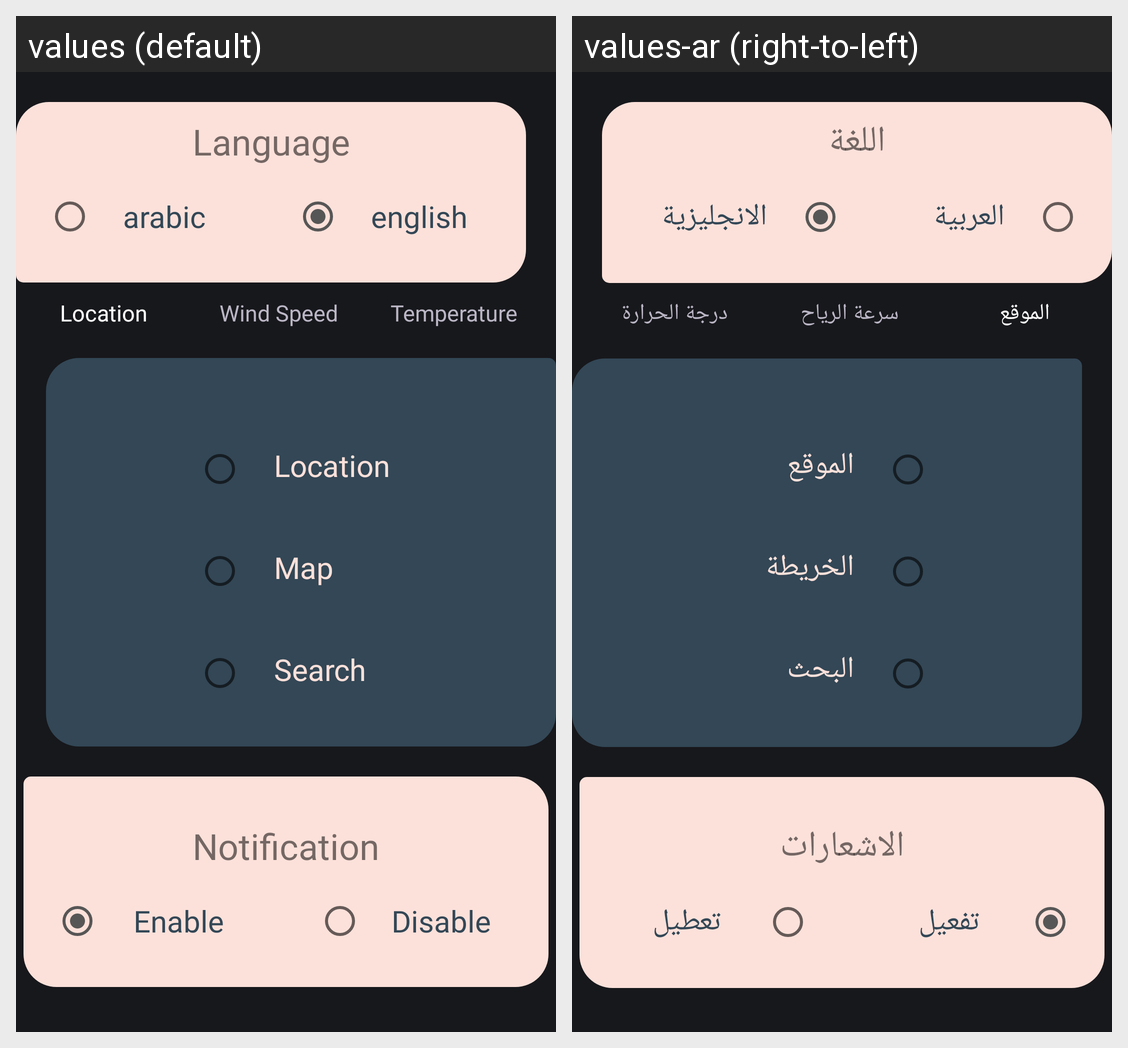

The same Android screen rendered under two of its app's locales, left to right. List the strings drawn on it with the default value and each locale's translation.
Android screen res/layout/activity_setting.xml rendered under 2 locales, left to right: values (default), values-ar (right-to-left). Device: Nexus 5 (rendered at 1080×1920; each locale shown at half size, 540×960, under a caption strip naming it); theme Theme.WeatherApp.
Strings drawn on this screen, with the default value and each locale's value (text and hints the layout hard-codes, and strings that could not be matched under every locale, appear in the picture but are not listed):

language
  values: Language
  values-ar: اللغة

arabic
  values: arabic
  values-ar: العربية

english
  values: english
  values-ar: الانجليزية

location
  values: Location
  values-ar: الموقع

wind_speed
  values: Wind Speed
  values-ar: سرعة الرياح

temperature
  values: Temperature
  values-ar: درجة الحرارة

map
  values: Map
  values-ar: الخريطة

search
  values: Search
  values-ar: البحث

notification
  values: Notification
  values-ar: الاشعارات

enable
  values: Enable
  values-ar: تفعيل

disable
  values: Disable
  values-ar: تعطيل
